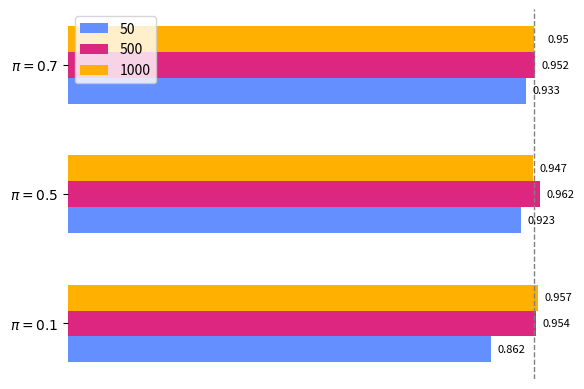

This figure's Python source:
import matplotlib.pyplot as plt
import numpy as np


# Data
num = [50, 500, 1000]
categories = ['$\pi = 0.1$', '$\pi = 0.5$', '$\pi = 0.7$']
values = np.array([[0.862, 0.954, 0.957], [0.923, 0.962, 0.947], [0.933, 0.952, 0.95]])

# Create horizontal bar plot
fig, ax = plt.subplots()
bar_width = 0.2
index = np.arange(len(categories))

# Grayscale colors for the bins
colors = ['#648fff', '#dc267f', '#ffb000']

# Plot each bin
for i in range(values.shape[1]):
    bars = ax.barh(index + i * bar_width, values[:, i], bar_width, label=num[i], color=colors[i])
    # Add value labels on the bars
    for bar in bars:
        ax.text(bar.get_width() + 0.07, bar.get_y() + bar.get_height() / 2, f'{bar.get_width()}',
                va='center', ha='right', color='black', fontsize=8)

# Adjust y-ticks to be in the center of the grouped bars
ax.set_yticks(index + bar_width)
ax.set_yticklabels(categories)

# Remove x-axis label and values
ax.set_xlabel('')
ax.set_xticks([])

# Remove plot title
ax.set_title('')

# Remove the box (spines) around the plot
ax.spines['top'].set_visible(False)
ax.spines['right'].set_visible(False)
ax.spines['bottom'].set_visible(False)
ax.spines['left'].set_visible(False)

# Add vertical line at 0.95
ax.axvline(0.95, color='gray', linestyle='--', linewidth=1)

ax.legend()

# Show plot
plt.show()